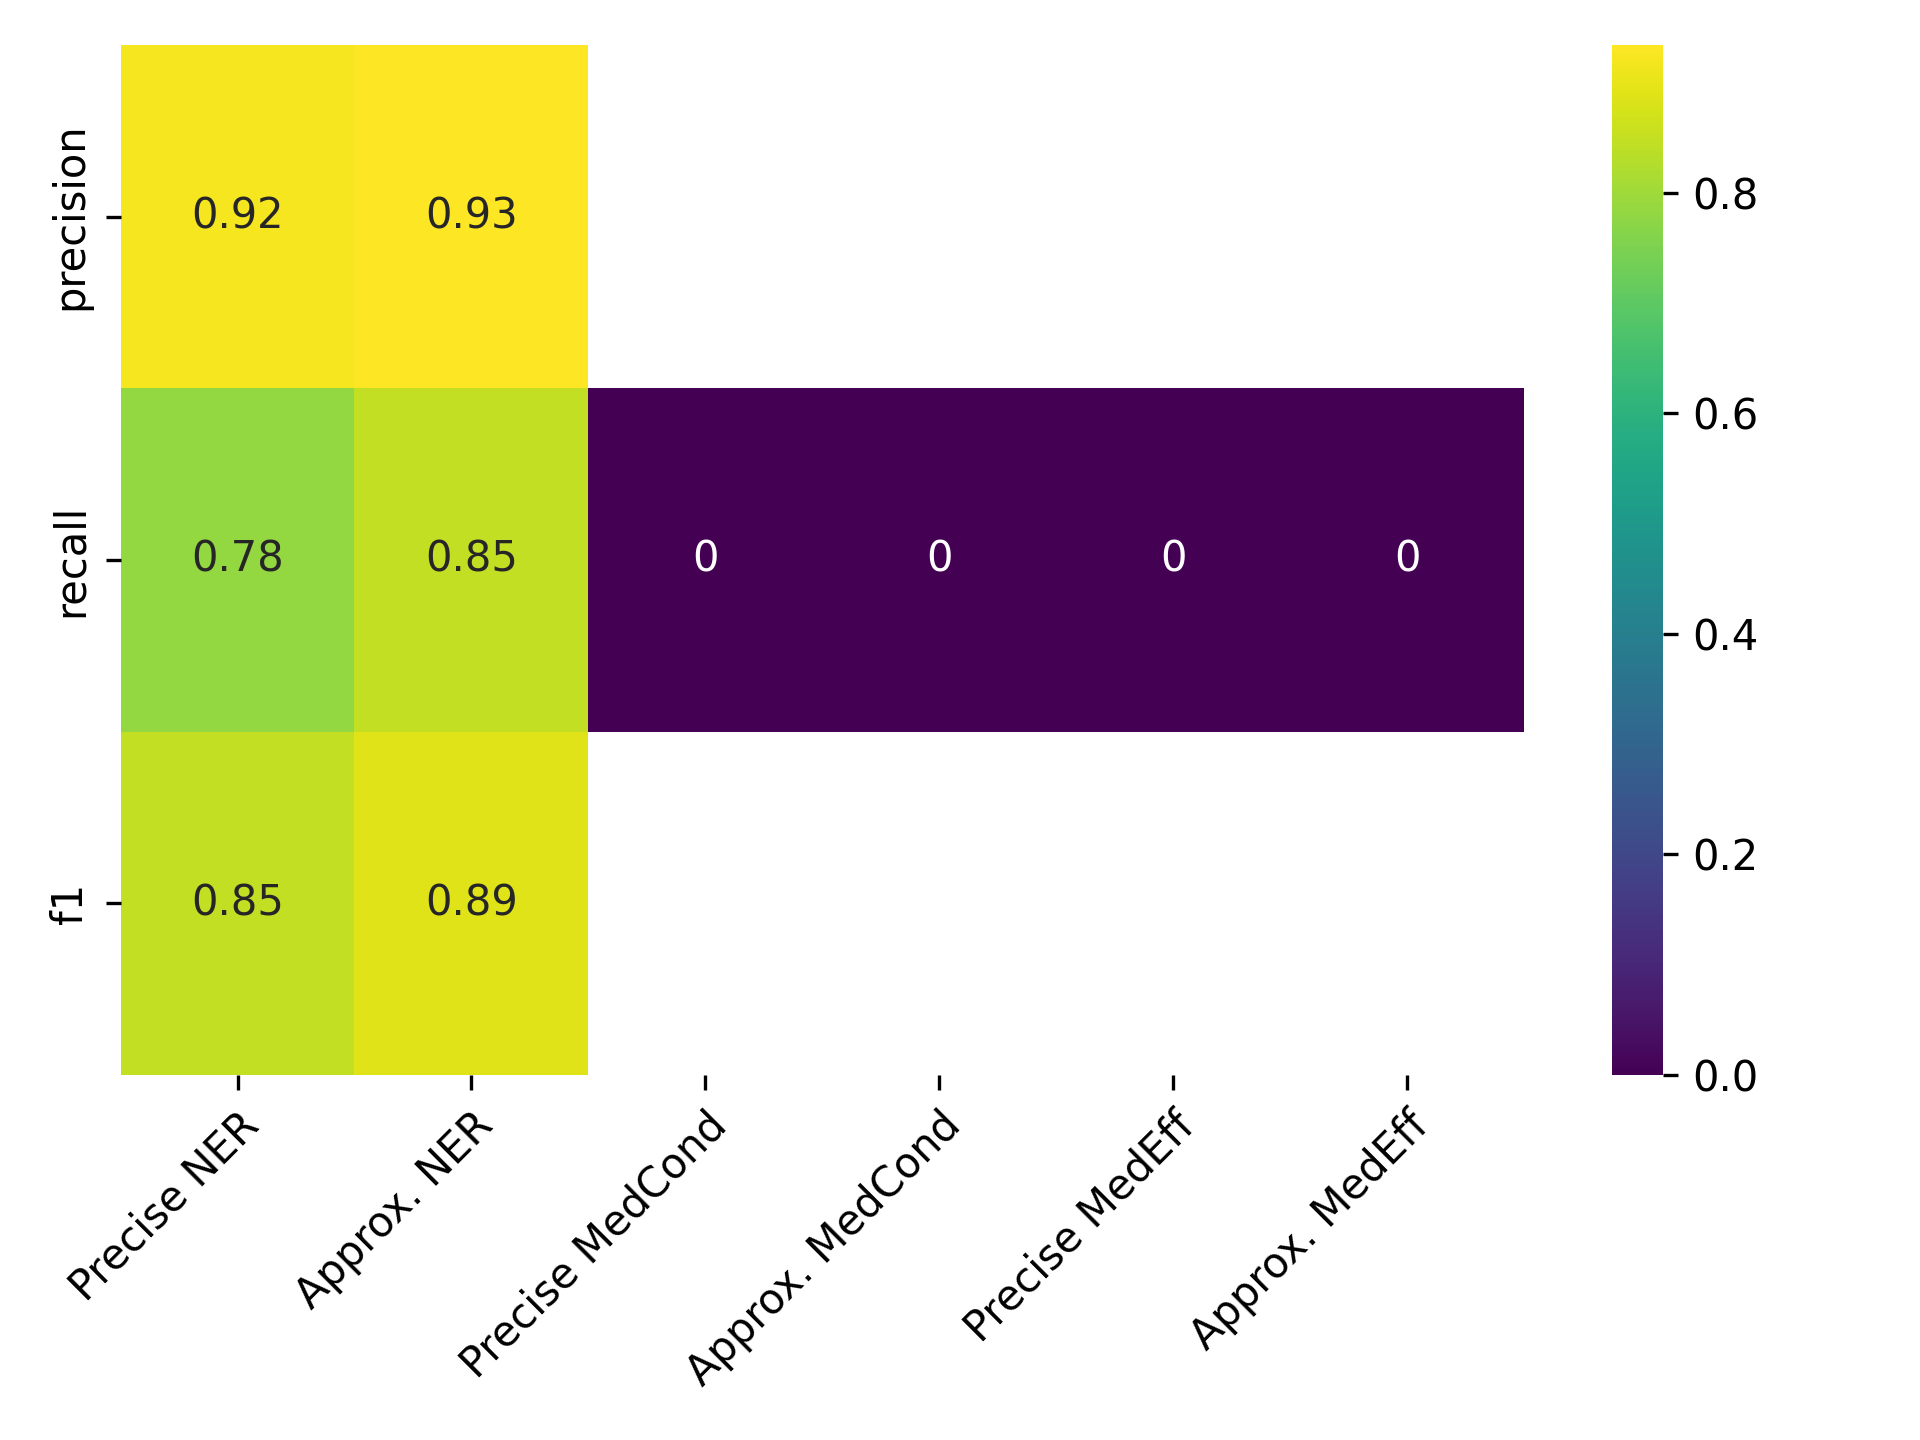

The table this chart was drawn from, first rows:
, Precise NER, Approx. NER, Precise MedCond, Approx. MedCond, Precise MedEff, Approx. MedEff
precision, 0.9228, 0.9342, , , , 
recall, 0.782, 0.8469, 0.0, 0.0, 0.0, 0.0
f1, 0.8466, 0.8884, , , , 
